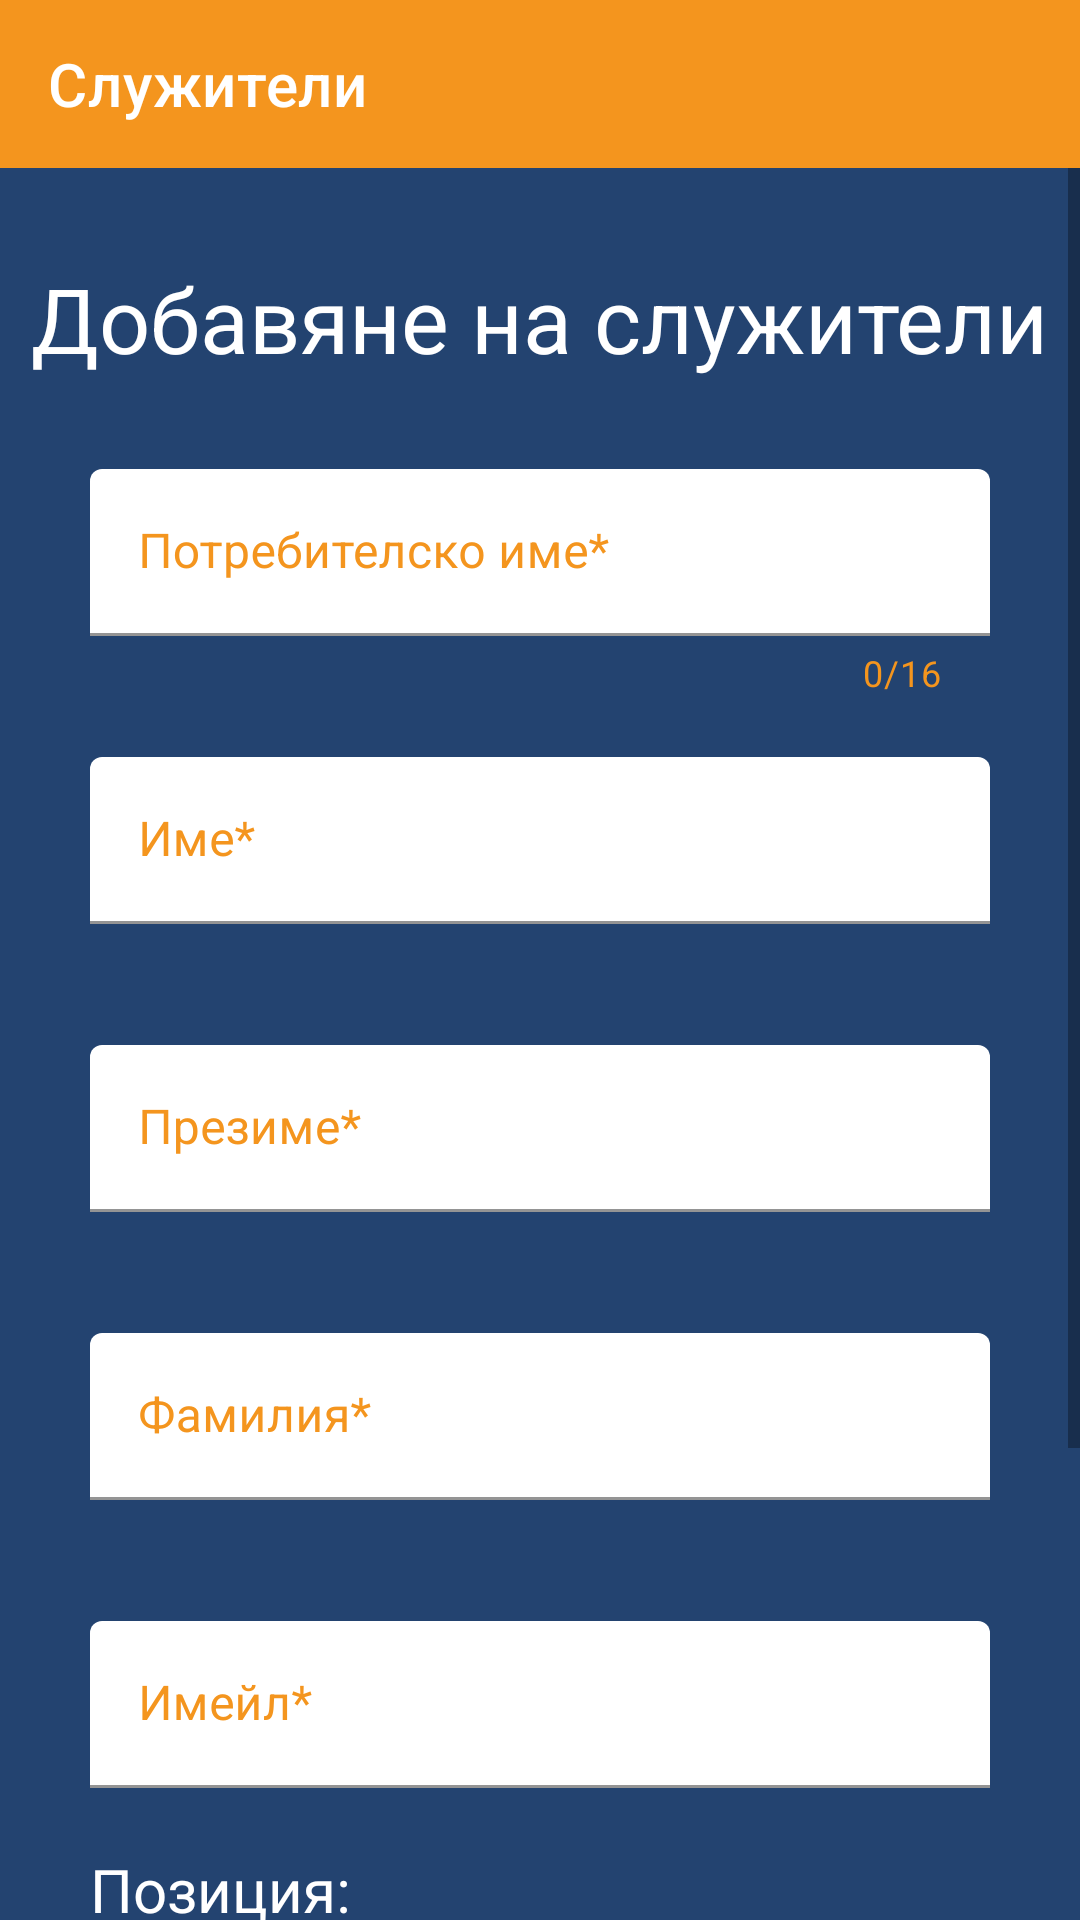

This screen was rendered from an Android layout file. Write that file and the resources it references.
<!-- AndroidManifest.xml: application theme Theme.Diplomna -->
<!-- res/layout/fragment_admin_operations.xml -->
<?xml version="1.0" encoding="utf-8"?>
<layout xmlns:android="http://schemas.android.com/apk/res/android"
    xmlns:app="http://schemas.android.com/apk/res-auto"
    xmlns:tools="http://schemas.android.com/tools">

    <androidx.constraintlayout.widget.ConstraintLayout
        android:layout_width="match_parent"
        android:layout_height="match_parent">

        <ScrollView
            android:layout_width="match_parent"
            android:layout_height="0dp"
            app:layout_constraintBottom_toBottomOf="parent"
            app:layout_constraintTop_toBottomOf="@+id/toolbar">

            <androidx.constraintlayout.widget.ConstraintLayout
                android:layout_width="match_parent"
                android:layout_height="match_parent"
                tools:context=".ui.AdminOperationsFragment">

                <TextView
                    android:id="@+id/title"
                    android:layout_width="wrap_content"
                    android:layout_height="wrap_content"
                    android:layout_margin="@dimen/margin_3x"
                    android:text="Добавяне на служители"
                    android:textColor="@color/white"
                    android:textSize="@dimen/size_3x"
                    app:layout_constraintEnd_toEndOf="parent"
                    app:layout_constraintStart_toStartOf="parent"
                    app:layout_constraintTop_toTopOf="parent" />

                <com.google.android.material.textfield.TextInputLayout
                    android:id="@+id/username_employee"
                    style="@style/Widget.MaterialComponents.TextInputLayout.FilledBox"
                    android:layout_width="0dp"
                    android:layout_height="wrap_content"
                    android:layout_margin="@dimen/margin_3x"
                    android:hint="Потребителско име*"
                    android:textColorHint="@color/orange"
                    app:boxBackgroundColor="@color/white"
                    app:boxStrokeColor="@color/orange"
                    app:counterEnabled="true"
                    app:counterMaxLength="16"
                    app:counterTextColor="@color/orange"
                    app:errorEnabled="true"
                    app:layout_constraintEnd_toEndOf="parent"
                    app:layout_constraintStart_toStartOf="parent"
                    app:layout_constraintTop_toBottomOf="@+id/title">

                    <com.google.android.material.textfield.TextInputEditText
                        android:layout_width="match_parent"
                        android:layout_height="wrap_content"
                        android:digits="ABCDEFGHIJKLMNOPQRSTUVWXYZabcdefghijklmnopqrstuvwxyz1234567890"
                        android:inputType="textFilter"
                        android:textColor="@color/black" />
                </com.google.android.material.textfield.TextInputLayout>

                <com.google.android.material.textfield.TextInputLayout
                    android:id="@+id/firstname_employee"
                    style="@style/Widget.MaterialComponents.TextInputLayout.FilledBox"
                    android:layout_width="0dp"
                    android:layout_height="wrap_content"
                    android:layout_marginTop="@dimen/margin_2x"
                    android:hint="Име*"
                    android:textColorHint="@color/orange"
                    app:boxBackgroundColor="@color/white"
                    app:boxStrokeColor="@color/orange"
                    app:errorEnabled="true"
                    app:layout_constraintEnd_toEndOf="@id/username_employee"
                    app:layout_constraintStart_toStartOf="@id/username_employee"
                    app:layout_constraintTop_toBottomOf="@+id/username_employee">

                    <com.google.android.material.textfield.TextInputEditText
                        android:layout_width="match_parent"
                        android:layout_height="wrap_content"
                        android:textColor="@color/black" />
                </com.google.android.material.textfield.TextInputLayout>

                <com.google.android.material.textfield.TextInputLayout
                    android:id="@+id/middlename_employee"
                    style="@style/Widget.MaterialComponents.TextInputLayout.FilledBox"
                    android:layout_width="0dp"
                    android:layout_height="wrap_content"
                    android:layout_marginTop="@dimen/margin_2x"
                    android:hint="Презиме*"
                    android:textColorHint="@color/orange"
                    app:boxBackgroundColor="@color/white"
                    app:boxStrokeColor="@color/orange"
                    app:errorEnabled="true"
                    app:layout_constraintEnd_toEndOf="@id/firstname_employee"
                    app:layout_constraintStart_toStartOf="@id/firstname_employee"
                    app:layout_constraintTop_toBottomOf="@+id/firstname_employee">

                    <com.google.android.material.textfield.TextInputEditText
                        android:layout_width="match_parent"
                        android:layout_height="wrap_content"
                        android:textColor="@color/black" />
                </com.google.android.material.textfield.TextInputLayout>

                <com.google.android.material.textfield.TextInputLayout
                    android:id="@+id/lastname_employee"
                    style="@style/Widget.MaterialComponents.TextInputLayout.FilledBox"
                    android:layout_width="0dp"
                    android:layout_height="wrap_content"
                    android:layout_marginTop="@dimen/margin_2x"
                    android:hint="Фамилия*"
                    android:textColorHint="@color/orange"
                    app:boxBackgroundColor="@color/white"
                    app:boxStrokeColor="@color/orange"
                    app:errorEnabled="true"
                    app:layout_constraintEnd_toEndOf="@id/middlename_employee"
                    app:layout_constraintStart_toStartOf="@id/middlename_employee"
                    app:layout_constraintTop_toBottomOf="@+id/middlename_employee">

                    <com.google.android.material.textfield.TextInputEditText
                        android:layout_width="match_parent"
                        android:layout_height="wrap_content"
                        android:textColor="@color/black" />
                </com.google.android.material.textfield.TextInputLayout>

                <com.google.android.material.textfield.TextInputLayout
                    android:id="@+id/email_employee"
                    style="@style/Widget.MaterialComponents.TextInputLayout.FilledBox"
                    android:layout_width="0dp"
                    android:layout_height="wrap_content"
                    android:layout_marginTop="@dimen/margin_2x"
                    android:hint="Имейл*"
                    android:textColorHint="@color/orange"
                    app:boxBackgroundColor="@color/white"
                    app:boxStrokeColor="@color/orange"
                    app:errorEnabled="true"
                    app:layout_constraintEnd_toEndOf="@id/lastname_employee"
                    app:layout_constraintStart_toStartOf="@id/lastname_employee"
                    app:layout_constraintTop_toBottomOf="@+id/lastname_employee">

                    <com.google.android.material.textfield.TextInputEditText
                        android:layout_width="match_parent"
                        android:layout_height="wrap_content"
                        android:textColor="@color/black" />
                </com.google.android.material.textfield.TextInputLayout>

                <TextView
                    android:id="@+id/position_employee_textView"
                    android:layout_width="wrap_content"
                    android:layout_height="wrap_content"
                    android:text="Позиция:"
                    android:textColor="@color/white"
                    android:textSize="@dimen/size_2x"
                    app:layout_constraintStart_toStartOf="@+id/username_employee"
                    app:layout_constraintTop_toBottomOf="@id/email_employee" />

                <RadioGroup
                    android:id="@+id/position_radioGroup"
                    android:layout_width="wrap_content"
                    android:layout_height="wrap_content"
                    app:layout_constraintStart_toStartOf="@id/position_employee_textView"
                    app:layout_constraintTop_toBottomOf="@id/position_employee_textView">

                    <RadioButton
                        android:id="@+id/employee"
                        android:layout_width="wrap_content"
                        android:layout_height="wrap_content"
                        android:buttonTint="@color/orange"
                        android:checked="true"
                        android:text="Застраховател"
                        android:textColor="@color/white"
                        android:textSize="@dimen/size_2x" />

                    <RadioButton
                        android:id="@+id/admin"
                        android:layout_width="wrap_content"
                        android:layout_height="wrap_content"
                        android:buttonTint="@color/orange"
                        android:text="Админ"
                        android:textColor="@color/white"
                        android:textSize="@dimen/size_2x" />
                </RadioGroup>

                <Button
                    android:id="@+id/add_employee"
                    android:layout_width="0dp"
                    android:layout_height="wrap_content"
                    android:layout_marginTop="@dimen/margin_2x"
                    android:backgroundTint="@color/orange"
                    android:text="@string/add_employee"
                    android:textSize="@dimen/size_1.5x"
                    app:layout_constraintEnd_toEndOf="@id/username_employee"
                    app:layout_constraintStart_toStartOf="@id/username_employee"
                    app:layout_constraintTop_toBottomOf="@+id/position_radioGroup" />

                <Button
                    android:id="@+id/view_employers"
                    android:layout_width="0dp"
                    android:layout_height="wrap_content"
                    android:backgroundTint="@color/orange"
                    android:text="Всички служители"
                    android:textSize="@dimen/size_1.5x"
                    app:layout_constraintEnd_toEndOf="@id/username_employee"
                    app:layout_constraintStart_toStartOf="@id/username_employee"
                    app:layout_constraintTop_toBottomOf="@+id/add_employee" />
            </androidx.constraintlayout.widget.ConstraintLayout>
        </ScrollView>

        <androidx.appcompat.widget.Toolbar
            android:id="@+id/toolbar"
            android:layout_width="match_parent"
            android:layout_height="wrap_content"
            android:background="@color/orange"
            android:theme="@style/ThemeOverlay.AppCompat.Dark.ActionBar"
            app:layout_constraintEnd_toEndOf="parent"
            app:layout_constraintStart_toStartOf="parent"
            app:layout_constraintTop_toTopOf="parent"
            app:popupTheme="@style/ThemeOverlay.AppCompat.Light"
            app:title="Служители" />
    </androidx.constraintlayout.widget.ConstraintLayout>

</layout>
<!-- resources referenced by this layout -->
<resources>
  <color name="black">#FF000000</color>
  <color name="orange">#F4951E</color>
  <color name="white">#FFFFFFFF</color>
  <dimen name="margin_2x">20dp</dimen>
  <dimen name="margin_3x">30dp</dimen>
  <dimen name="size_1.5x">15sp</dimen>
  <dimen name="size_2x">20sp</dimen>
  <dimen name="size_3x">30sp</dimen>
  <string name="add_employee">Добави служител</string>
  <style name="Theme.Diplomna" parent="Theme.MaterialComponents.DayNight.DarkActionBar">
          <item name="windowActionBar">false</item>
          <item name="windowNoTitle">true</item>
          
          <item name="colorPrimary">@color/background_splash</item>
          <item name="colorPrimaryVariant">@color/background_splash</item>
          <item name="colorOnPrimary">@color/black</item>
          
          <item name="colorSecondary">@color/teal_200</item>
          <item name="colorSecondaryVariant">@color/teal_700</item>
          <item name="colorOnSecondary">@color/black</item>
          
          <item name="android:statusBarColor" tools:targetApi="l">?attr/colorPrimaryVariant</item>
          <item name="android:windowBackground">@color/background_splash</item>
          
          <item name="actionOverflowButtonStyle">@style/MyActionButtonOverflow</item>
      </style>
  <color name="background_splash">#234370</color>
  <color name="teal_200">#FF03DAC5</color>
  <color name="teal_700">#FF018786</color>
  <style name="MyActionButtonOverflow" parent="android:style/Widget.Holo.Light.ActionButton.Overflow">
          <item name="android:src">@drawable/ic_profile</item>
          <item name="android:background">?android:attr/actionBarItemBackground</item>
          <item name="android:contentDescription">"Lala"</item>
      </style>
</resources>
